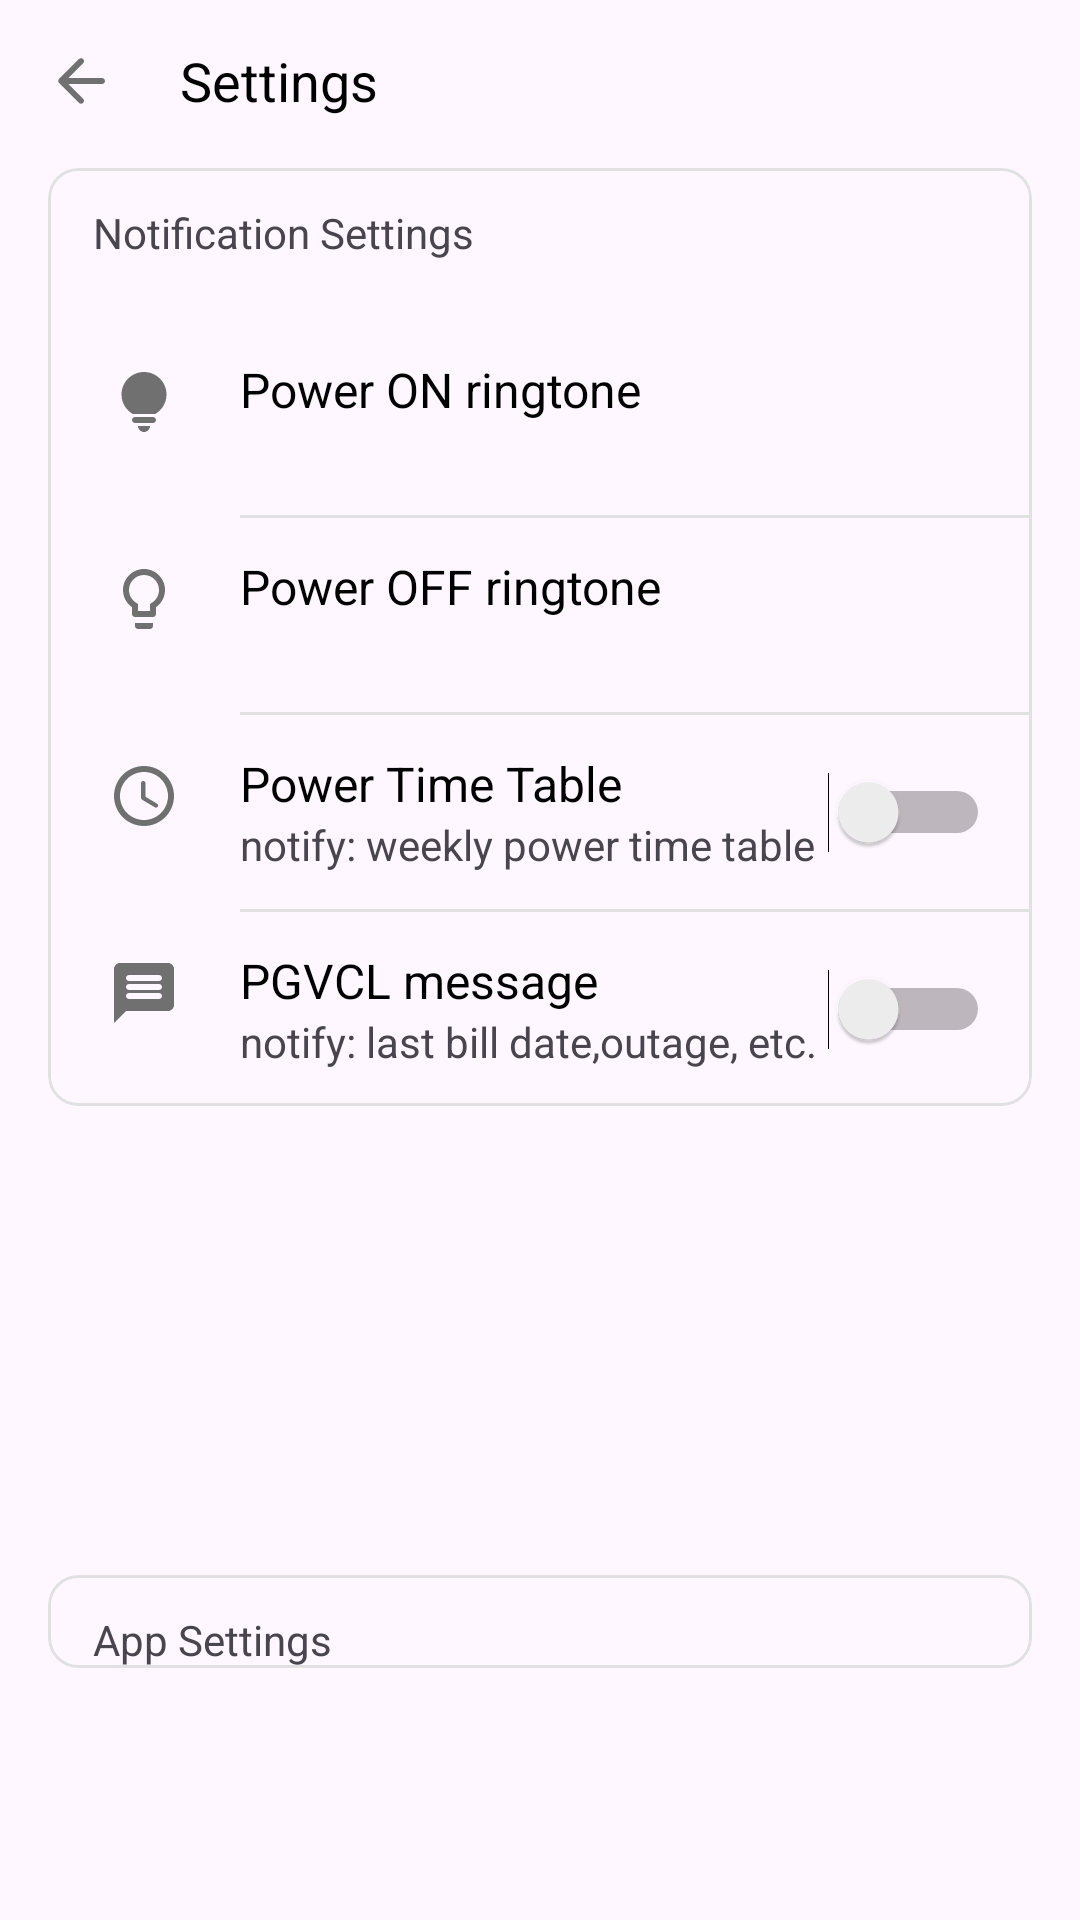

Here is an Android app screen rendered from its layout file. Give the layout XML and the strings, colors and styles it references.
<!-- AndroidManifest.xml: application theme Theme.GPower -->
<!-- res/layout/activity_settings.xml -->
<?xml version="1.0" encoding="utf-8"?>
<androidx.constraintlayout.widget.ConstraintLayout xmlns:android="http://schemas.android.com/apk/res/android"
    xmlns:app="http://schemas.android.com/apk/res-auto"
    xmlns:tools="http://schemas.android.com/tools"
    android:layout_width="match_parent"
    android:layout_height="match_parent"
    tools:context=".SettingsActivity">

    <ImageButton
        android:id="@+id/btn_back"
        android:layout_width="wrap_content"
        android:layout_height="wrap_content"
        android:layout_marginStart="10dp"
        android:layout_marginTop="10dp"
        android:background="@drawable/ripple_settings"
        android:padding="5dp"
        android:src="@drawable/ic_arrow_back"
        app:layout_constraintStart_toStartOf="parent"
        app:layout_constraintTop_toTopOf="parent" />

    <TextView
        android:id="@+id/textView"
        android:layout_width="wrap_content"
        android:layout_height="0dp"
        android:layout_marginStart="16dp"
        android:gravity="center"
        android:text="@string/settings"
        android:textColor="@android:color/black"
        android:textSize="18sp"
        app:layout_constraintBottom_toBottomOf="@+id/btn_back"
        app:layout_constraintStart_toEndOf="@+id/btn_back"
        app:layout_constraintTop_toTopOf="@+id/btn_back" />

    <com.google.android.material.card.MaterialCardView
        android:layout_width="0dp"
        android:layout_height="wrap_content"
        android:layout_marginStart="16dp"
        android:layout_marginTop="12dp"
        android:layout_marginEnd="16dp"
        app:cardCornerRadius="10dp"
        app:cardElevation="0dp"
        app:layout_constraintEnd_toEndOf="parent"
        app:layout_constraintStart_toStartOf="parent"
        app:layout_constraintTop_toBottomOf="@+id/btn_back"
        app:strokeColor="#E1E1E1"
        app:strokeWidth="1dp">

        <LinearLayout
            android:layout_width="match_parent"
            android:layout_height="wrap_content"
            android:orientation="vertical">

            <TextView
                android:layout_width="wrap_content"
                android:layout_height="wrap_content"
                android:layout_marginStart="15dp"
                android:layout_marginTop="12dp"
                android:text="Notification Settings" />

            <LinearLayout
                android:id="@+id/power_on_ringtone_layout"
                android:layout_width="match_parent"
                android:layout_height="wrap_content"
                android:layout_marginTop="20dp"
                android:background="@drawable/ripple_notification_settings"
                android:clickable="true"
                android:focusable="true"
                android:orientation="horizontal"
                android:paddingTop="12dp"
                android:paddingBottom="12dp">

                <ImageView
                    android:layout_width="wrap_content"
                    android:layout_height="wrap_content"
                    android:layout_marginStart="20dp"
                    android:layout_marginTop="3dp"
                    android:src="@drawable/ic_lamp_on_dark" />

                <LinearLayout
                    android:layout_width="wrap_content"
                    android:layout_height="wrap_content"
                    android:orientation="vertical"
                    android:layout_marginStart="20dp">

                    <TextView
                        android:layout_width="wrap_content"
                        android:layout_height="wrap_content"
                        android:text="Power ON ringtone"
                        android:textColor="@android:color/black"
                        android:textSize="16sp" />

                    <TextView
                        android:id="@+id/power_on_selected_ringtone"
                        android:layout_width="wrap_content"
                        android:layout_height="wrap_content" />
                </LinearLayout>

            </LinearLayout>

            <View
                android:layout_width="match_parent"
                android:layout_height="1dp"
                android:layout_marginStart="64dp"
                android:background="#E1E1E1" />

            <LinearLayout
                android:id="@+id/power_off_ringtone_layout"
                android:layout_width="match_parent"
                android:layout_height="wrap_content"
                android:clickable="true"
                android:focusable="true"
                android:background="@drawable/ripple_notification_settings"
                android:orientation="horizontal"
                android:paddingTop="12dp"
                android:paddingBottom="12dp">

                <ImageView
                    android:layout_width="wrap_content"
                    android:layout_height="wrap_content"
                    android:layout_marginStart="20dp"
                    android:layout_marginTop="3dp"
                    android:src="@drawable/ic_lamp_off" />

                <LinearLayout
                    android:layout_width="wrap_content"
                    android:layout_height="wrap_content"
                    android:layout_marginStart="20dp"
                    android:orientation="vertical">

                    <TextView
                        android:layout_width="wrap_content"
                        android:layout_height="wrap_content"
                        android:text="Power OFF ringtone"
                        android:textColor="@android:color/black"
                        android:textSize="16sp" />

                    <TextView
                        android:id="@+id/power_off_selected_ringtone"
                        android:layout_width="wrap_content"
                        android:layout_height="wrap_content"
                         />
                </LinearLayout>

            </LinearLayout>

            <View
                android:layout_width="match_parent"
                android:layout_height="1dp"
                android:layout_marginStart="64dp"
                android:background="#E1E1E1" />


            <LinearLayout
                android:layout_width="match_parent"
                android:layout_height="wrap_content"
                android:paddingTop="12dp"
                android:paddingBottom="12dp"
                android:clickable="true"
                android:focusable="true"
                android:orientation="horizontal">

                <ImageView
                    android:layout_width="wrap_content"
                    android:layout_height="wrap_content"
                    android:layout_marginStart="20dp"
                    android:layout_marginTop="3dp"
                    android:src="@drawable/ic_time" />

                <LinearLayout
                    android:layout_width="wrap_content"
                    android:layout_height="wrap_content"
                    android:layout_marginStart="20dp"
                    android:orientation="vertical">

                    <TextView
                        android:layout_width="wrap_content"
                        android:layout_height="wrap_content"
                        android:text="Power Time Table"
                        android:textColor="@android:color/black"
                        android:textSize="16sp" />

                    <TextView
                        android:layout_width="wrap_content"
                        android:layout_height="wrap_content"
                        android:text="notify: weekly power time table" />
                </LinearLayout>

                <Switch
                    android:id="@+id/switch_time_schedule"
                    android:layout_width="1dp"
                    android:layout_height="match_parent"
                    android:layout_gravity="right"
                    android:layout_weight="1"
                    android:paddingEnd="14dp" />

            </LinearLayout>

            <View
                android:layout_width="match_parent"
                android:layout_height="1dp"
                android:layout_marginStart="64dp"
                android:background="#E1E1E1" />

            <LinearLayout
                android:layout_width="match_parent"
                android:layout_height="wrap_content"
                android:clickable="true"
                android:paddingTop="12dp"
                android:paddingBottom="12dp"
                android:focusable="true"
                android:orientation="horizontal">

                <ImageView
                    android:layout_width="wrap_content"
                    android:layout_height="wrap_content"
                    android:layout_marginStart="20dp"
                    android:layout_marginTop="3dp"
                    android:src="@drawable/ic_message" />

                <LinearLayout
                    android:layout_width="wrap_content"
                    android:layout_height="wrap_content"
                    android:layout_marginStart="20dp"
                    android:orientation="vertical">

                    <TextView
                        android:layout_width="wrap_content"
                        android:layout_height="wrap_content"
                        android:text="PGVCL message"
                        android:textColor="@android:color/black"
                        android:textSize="16sp" />

                    <TextView
                        android:layout_width="wrap_content"
                        android:layout_height="wrap_content"
                        android:maxWidth="200dp"
                        android:maxLines="2"
                        android:text="notify: last bill date,outage, etc." />
                </LinearLayout>

                <Switch
                    android:id="@+id/switch_message"
                    android:layout_width="wrap_content"
                    android:layout_height="match_parent"
                    android:layout_gravity="end"
                    android:layout_weight="1"
                    android:paddingEnd="14dp" />

            </LinearLayout>
        </LinearLayout>


    </com.google.android.material.card.MaterialCardView>

    <com.google.android.material.card.MaterialCardView
        android:layout_width="0dp"
        android:layout_height="wrap_content"
        android:layout_marginBottom="84dp"
        app:cardCornerRadius="10dp"
        android:layout_marginStart="16dp"
        android:layout_marginEnd="16dp"
        app:layout_constraintBottom_toBottomOf="parent"
        app:layout_constraintEnd_toEndOf="parent"
        app:layout_constraintStart_toStartOf="parent"
        app:strokeColor="#E1E1E1"
        app:cardElevation="0dp"
        app:strokeWidth="1dp">
        <androidx.constraintlayout.widget.ConstraintLayout
            android:layout_width="wrap_content"
            android:layout_height="wrap_content">

            <TextView
                android:layout_width="wrap_content"
                android:layout_height="wrap_content"
                android:text="App Settings"
                android:layout_marginStart="15dp"
                android:layout_marginTop="12dp"
                app:layout_constraintStart_toStartOf="parent"
                app:layout_constraintTop_toTopOf="parent" />

        </androidx.constraintlayout.widget.ConstraintLayout>

    </com.google.android.material.card.MaterialCardView>
</androidx.constraintlayout.widget.ConstraintLayout>
<!-- resources referenced by this layout -->
<resources>
  <!-- drawable ic_arrow_back (drawable) -->
  <vector android:autoMirrored="true" android:height="24dp"
      android:tint="#707070" android:viewportHeight="24"
      android:viewportWidth="24" android:width="24dp" xmlns:android="http://schemas.android.com/apk/res/android">
      <path android:fillColor="@android:color/white" android:pathData="M19,11H7.83l4.88,-4.88c0.39,-0.39 0.39,-1.03 0,-1.42 -0.39,-0.39 -1.02,-0.39 -1.41,0l-6.59,6.59c-0.39,0.39 -0.39,1.02 0,1.41l6.59,6.59c0.39,0.39 1.02,0.39 1.41,0 0.39,-0.39 0.39,-1.02 0,-1.41L7.83,13H19c0.55,0 1,-0.45 1,-1s-0.45,-1 -1,-1z"/>
  </vector>
  <!-- drawable ic_lamp_off (drawable) -->
  <vector xmlns:android="http://schemas.android.com/apk/res/android"
      android:width="24dp"
      android:height="24dp"
      android:tint="#707070"
      android:viewportWidth="24"
      android:viewportHeight="24">
      <path
          android:fillColor="@android:color/white"
          android:pathData="M9,21c0,0.55 0.45,1 1,1h4c0.55,0 1,-0.45 1,-1v-1L9,20v1zM12,2C8.14,2 5,5.14 5,9c0,2.38 1.19,4.47 3,5.74L8,17c0,0.55 0.45,1 1,1h6c0.55,0 1,-0.45 1,-1v-2.26c1.81,-1.27 3,-3.36 3,-5.74 0,-3.86 -3.14,-7 -7,-7zM14.85,13.1l-0.85,0.6L14,16h-4v-2.3l-0.85,-0.6C7.8,12.16 7,10.63 7,9c0,-2.76 2.24,-5 5,-5s5,2.24 5,5c0,1.63 -0.8,3.16 -2.15,4.1z" />
  </vector>
  <!-- drawable ic_message (drawable) -->
  <vector android:autoMirrored="true" android:height="24dp"
      android:tint="#707070" android:viewportHeight="24"
      android:viewportWidth="24" android:width="24dp" xmlns:android="http://schemas.android.com/apk/res/android">
      <path android:fillColor="@android:color/white" android:pathData="M20,2L4,2c-1.1,0 -1.99,0.9 -1.99,2L2,22l4,-4h14c1.1,0 2,-0.9 2,-2L22,4c0,-1.1 -0.9,-2 -2,-2zM17,14L7,14c-0.55,0 -1,-0.45 -1,-1s0.45,-1 1,-1h10c0.55,0 1,0.45 1,1s-0.45,1 -1,1zM17,11L7,11c-0.55,0 -1,-0.45 -1,-1s0.45,-1 1,-1h10c0.55,0 1,0.45 1,1s-0.45,1 -1,1zM17,8L7,8c-0.55,0 -1,-0.45 -1,-1s0.45,-1 1,-1h10c0.55,0 1,0.45 1,1s-0.45,1 -1,1z"/>
  </vector>
  <!-- drawable ic_time (drawable) -->
  <vector android:height="24dp" android:tint="#707070"
      android:viewportHeight="24" android:viewportWidth="24"
      android:width="24dp" xmlns:android="http://schemas.android.com/apk/res/android">
      <path android:fillColor="@android:color/white" android:pathData="M11.99,2C6.47,2 2,6.48 2,12s4.47,10 9.99,10C17.52,22 22,17.52 22,12S17.52,2 11.99,2zM12,20c-4.42,0 -8,-3.58 -8,-8s3.58,-8 8,-8 8,3.58 8,8 -3.58,8 -8,8zM11.78,7h-0.06c-0.4,0 -0.72,0.32 -0.72,0.72v4.72c0,0.35 0.18,0.68 0.49,0.86l4.15,2.49c0.34,0.2 0.78,0.1 0.98,-0.24 0.21,-0.34 0.1,-0.79 -0.25,-0.99l-3.87,-2.3L12.5,7.72c0,-0.4 -0.32,-0.72 -0.72,-0.72z"/>
  </vector>
  <!-- drawable ripple_notification_settings (drawable) -->
  <?xml version="1.0" encoding="utf-8"?>
  <ripple xmlns:android="http://schemas.android.com/apk/res/android"
      android:color="#0085FF">
      <item android:id="@android:id/mask">
          <shape android:shape="rectangle">
              <solid android:color="#1A0085FF" />
          </shape>
      </item>
  </ripple>
  <!-- drawable ripple_settings (drawable) -->
  <?xml version="1.0" encoding="utf-8"?>
  <ripple xmlns:android="http://schemas.android.com/apk/res/android"
      android:color="#0085FF">
      <item android:id="@android:id/mask">
          <shape android:shape="rectangle">
              <corners android:radius="6dp"/>
              <stroke android:width="1dp" android:color="#0085FF"/>
              <solid android:color="#1A0085FF" />
          </shape>
      </item>
  </ripple>
  <string name="settings">Settings</string>
  <style name="Theme.GPower" parent="Base.Theme.GPower" />
  <style name="Base.Theme.GPower" parent="Theme.Material3.DayNight.NoActionBar">
          <item name="colorPrimary">#0085FF</item>
          <item name="android:statusBarColor">@color/primary_dark</item>
          <item name="colorAccent">#39A0FF</item>
          <item name="android:forceDarkAllowed" tools:targetApi="q">false</item>
      </style>
  <color name="primary_dark">#A1A1A1</color>
</resources>
